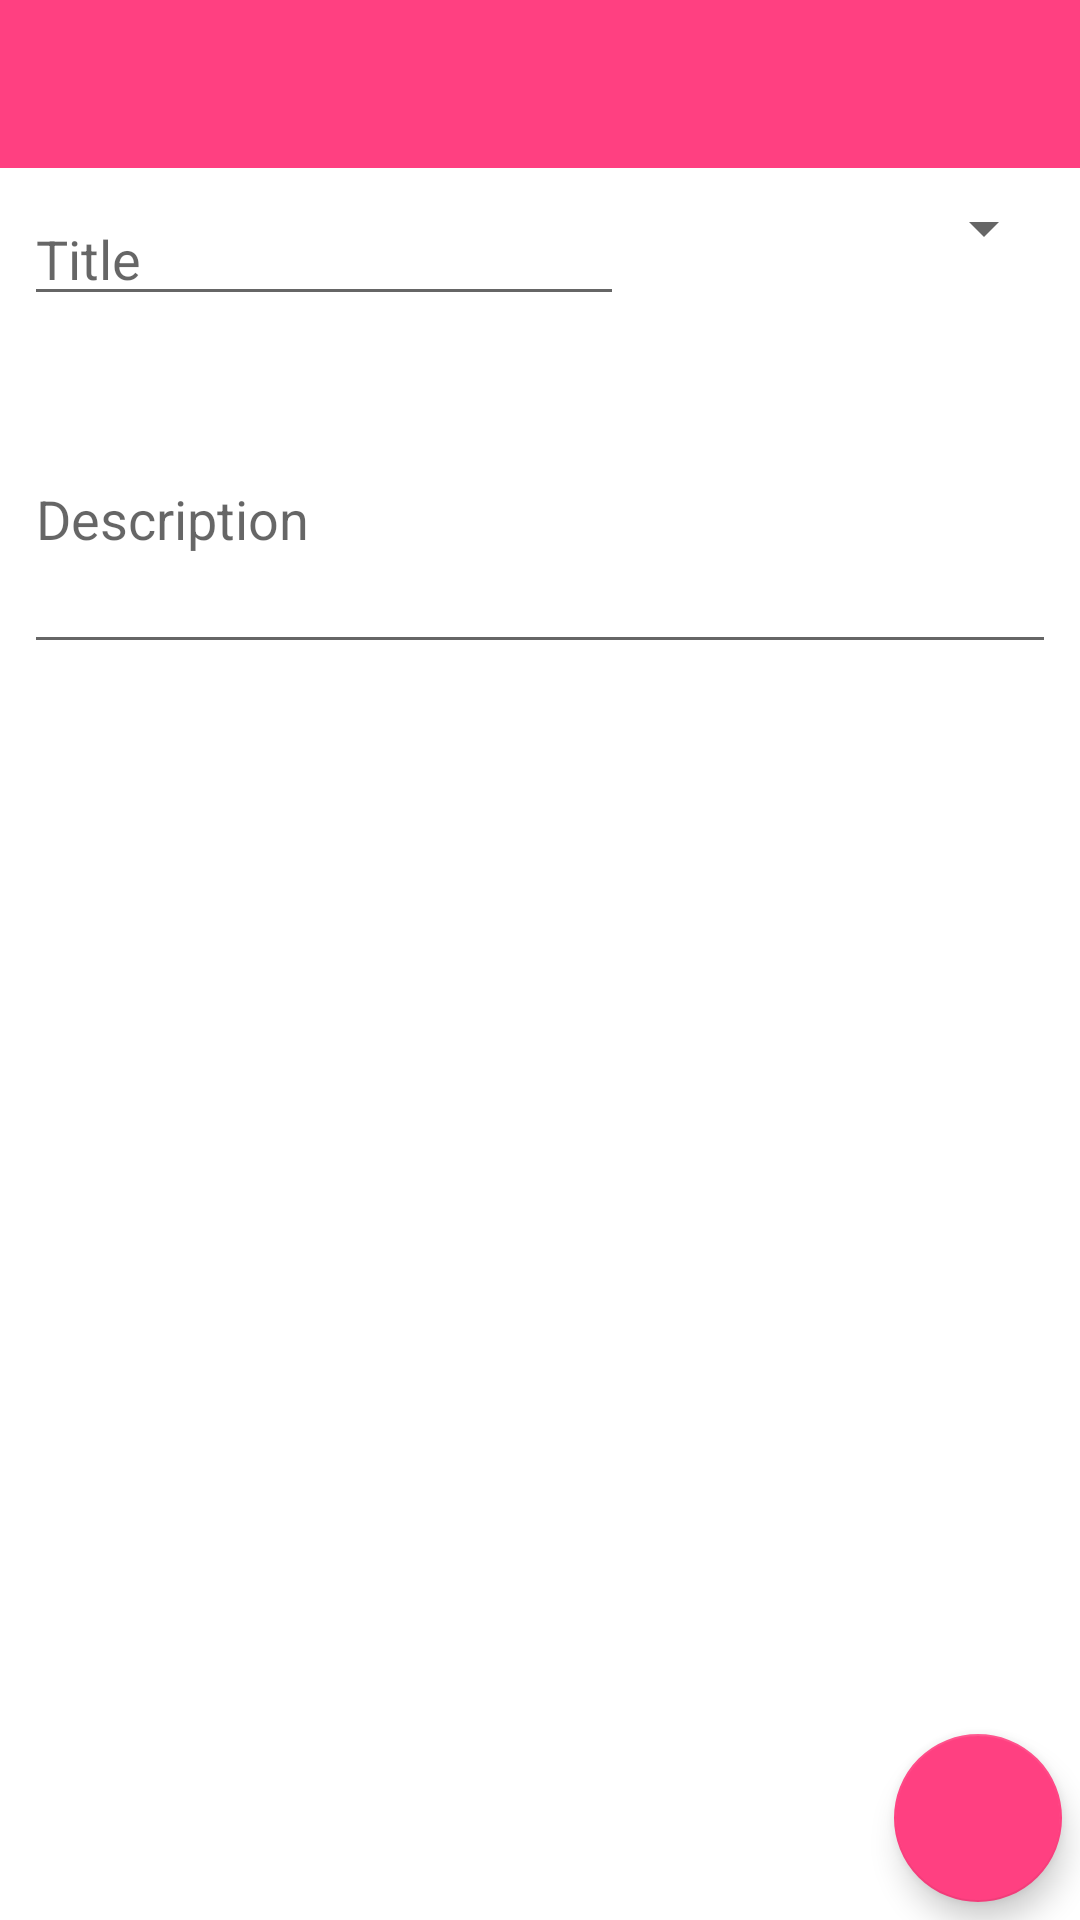

The Android layout XML behind this screen, and the referenced resources:
<!-- AndroidManifest.xml: application theme AppTheme -->
<!-- res/layout/dialog_process_create.xml -->
<?xml version="1.0" encoding="utf-8"?>
<RelativeLayout xmlns:android="http://schemas.android.com/apk/res/android"
    xmlns:app="http://schemas.android.com/apk/res-auto"
    android:orientation="vertical"
    android:layout_width="match_parent"
    android:layout_height="match_parent"
    android:clickable="true"
    android:background="@color/cardview_light_background">

    <android.support.v7.widget.Toolbar
        android:id="@+id/create_process_toolbar"
        android:minHeight="?attr/actionBarSize"
        android:layout_height="wrap_content"
        android:layout_width="match_parent"
        android:background="?attr/colorPrimary"/>

        <EditText
            android:id="@+id/create_process_title"
            android:layout_height="wrap_content"
            android:layout_width="200dp"
            android:layout_margin="8dp"
            android:layout_below="@id/create_process_toolbar"
            android:hint = "Title"
            android:maxLines="1"
            />

        <EditText
            android:id="@+id/create_process_description"
            android:layout_width="match_parent"
            android:layout_height="100dp"
            android:layout_below="@id/create_process_title"
            android:layout_margin="8dp"
            android:hint="Description" />

        <Spinner
            android:id="@+id/process_create_spinner"
            android:layout_width="wrap_content"
            android:layout_height="wrap_content"
            android:layout_below="@id/create_process_toolbar"
            android:layout_alignParentRight="true"
            android:layout_margin="8dp"
            android:hint="Category"/>

        <android.support.v7.widget.CardView
            android:id="@+id/process_create_taskcard"
            android:layout_width="wrap_content"
            android:layout_height="match_parent"
            android:layout_below="@id/create_process_description"
            android:layout_alignParentBottom="true"
            android:layout_margin="6dp"
            app:cardCornerRadius="4dp">
            <RelativeLayout
                android:layout_width="match_parent"
                android:layout_height="match_parent">
                <ListView
                    android:id="@+id/process_create_tasklist"
                    android:layout_width="match_parent"
                    android:layout_height="wrap_content"
                    android:layout_alignParentTop="true"/>
            </RelativeLayout>

        </android.support.v7.widget.CardView>

    <android.support.design.widget.FloatingActionButton
        android:id="@+id/create_process_fab"
        android:src="@drawable/ic_add_black_24dp"
        android:layout_width="wrap_content"
        android:layout_height="match_parent"
        android:layout_margin="6dp"
        android:layout_alignParentBottom="true"
        android:layout_alignParentRight="true"/>
</RelativeLayout>
<!-- resources referenced by this layout -->
<resources>
  <style name="AppTheme" parent="Theme.AppCompat.Light.NoActionBar">
          
          <item name="colorPrimary">@color/colorAccent</item>
          <item name="colorPrimaryDark">@color/colorPrimaryDark</item>
          <item name="colorAccent">@color/colorAccent</item>
          <item name="android:textColorPrimary">@color/primary_text_material_light</item>
      </style>
  <color name="colorAccent">#ff4081</color>
  <color name="colorPrimaryDark">#b22c5a</color>
  <color name="primary_text_material_light">#000000</color>
</resources>
